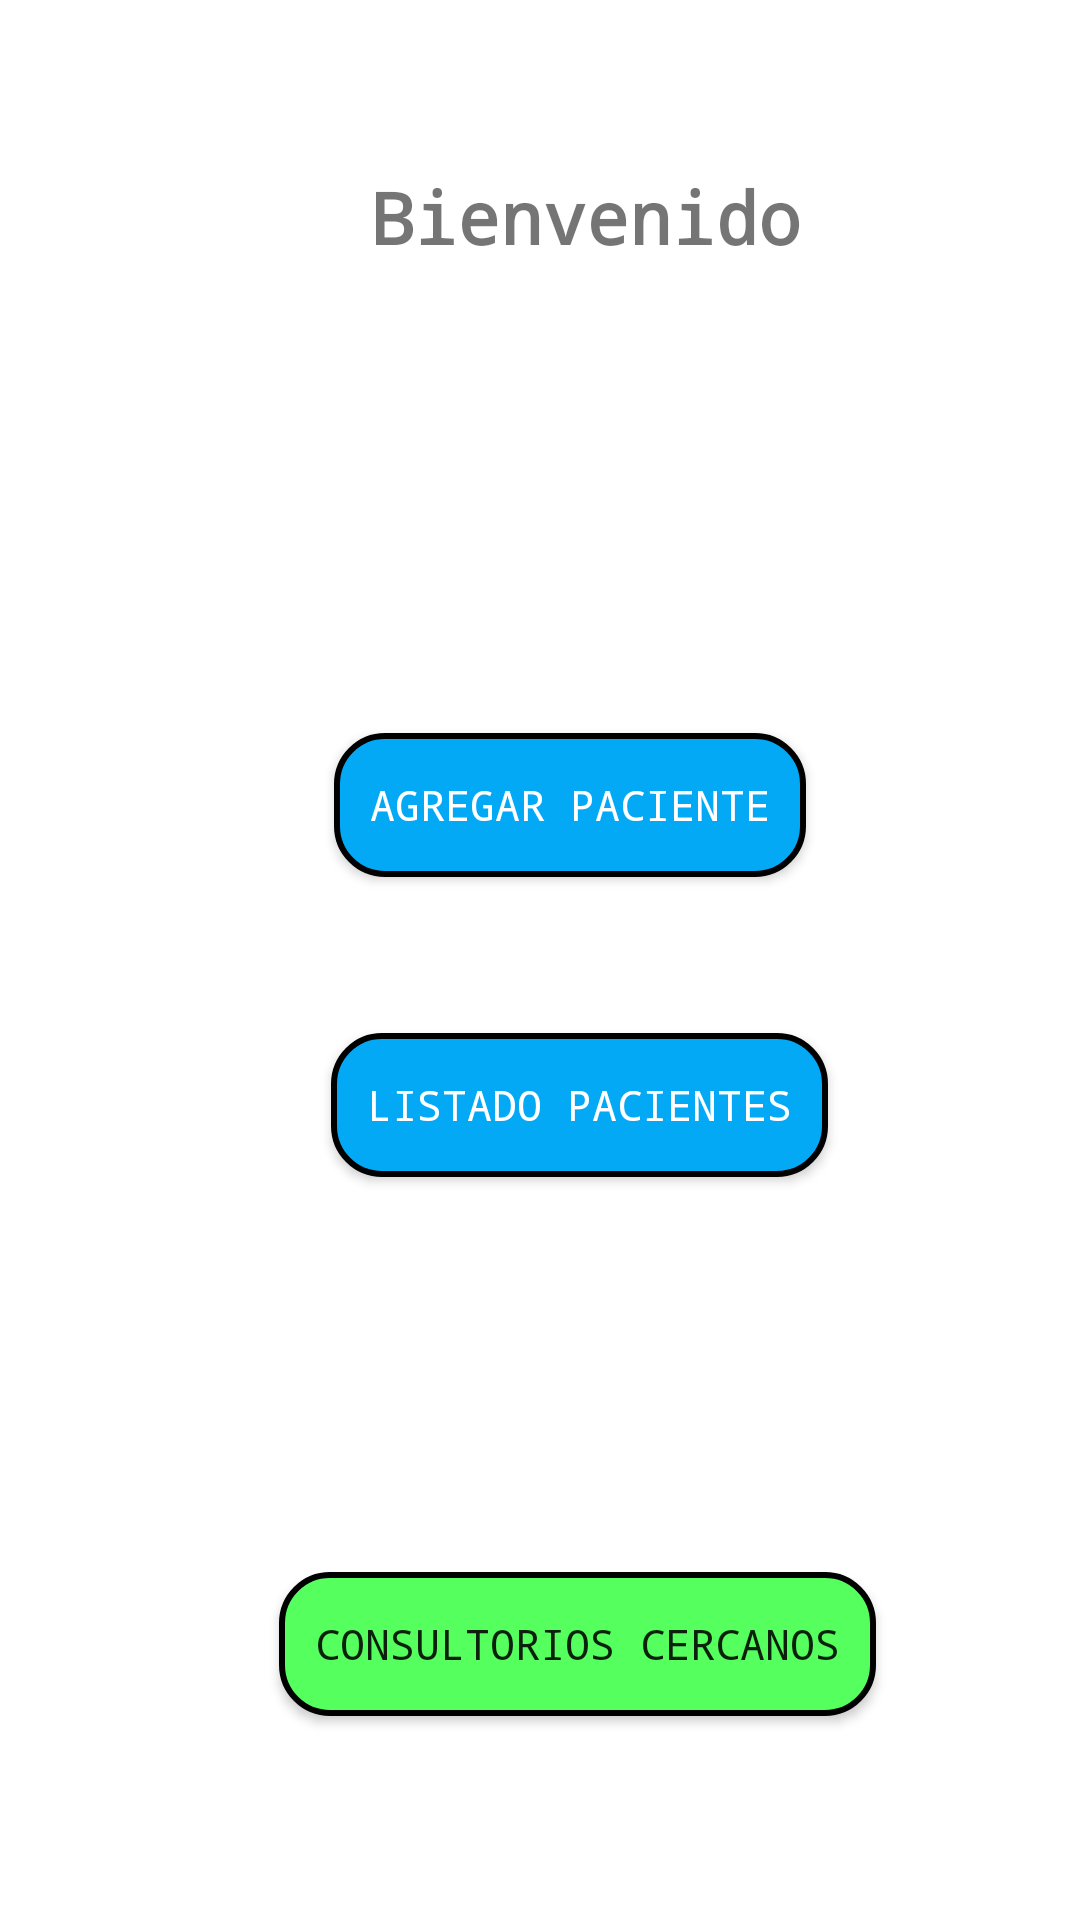

Reconstruct the res/layout file that produces this screen, plus the resources it refers to.
<!-- AndroidManifest.xml: application theme Theme.ClinicaLosCerros -->
<!-- res/layout/activity_main.xml -->
<?xml version="1.0" encoding="utf-8"?>
<androidx.constraintlayout.widget.ConstraintLayout xmlns:android="http://schemas.android.com/apk/res/android"
    xmlns:app="http://schemas.android.com/apk/res-auto"
    xmlns:tools="http://schemas.android.com/tools"
    android:id="@+id/main"
    android:layout_width="match_parent"
    android:layout_height="match_parent"
    tools:context=".MainActivity">

    

    




    <TextView
        android:id="@+id/tvWelcome"
        android:layout_width="wrap_content"
        android:layout_height="wrap_content"
        android:layout_marginTop="56dp"
        android:text="Bienvenido"
        android:textSize="24sp"
        android:textStyle="bold"


        app:layout_constraintEnd_toEndOf="parent"
        app:layout_constraintHorizontal_bias="0.571"
        app:layout_constraintStart_toStartOf="parent"
        app:layout_constraintTop_toTopOf="parent" />


    <Button
        android:id="@+id/btnAddPatient"
        android:layout_width="wrap_content"
        android:layout_height="wrap_content"
        android:layout_marginTop="156dp"
        android:background="@drawable/boton_generico"
        android:text="Agregar Paciente"
        android:textColor="@color/white"
        app:layout_constraintEnd_toEndOf="parent"
        app:layout_constraintHorizontal_bias="0.549"
        app:layout_constraintStart_toStartOf="parent"
        app:layout_constraintTop_toBottomOf="@+id/tvWelcome" />

    <Button
        android:id="@+id/btnListPatients"
        android:layout_width="wrap_content"
        android:layout_height="wrap_content"
        android:layout_marginTop="52dp"
        android:background="@drawable/boton_generico"
        android:text="Listado Pacientes"
        android:textColor="@color/white"
        app:layout_constraintEnd_toEndOf="parent"
        app:layout_constraintHorizontal_bias="0.567"
        app:layout_constraintStart_toStartOf="parent"
        app:layout_constraintTop_toBottomOf="@+id/btnAddPatient" />

    <Button
        android:id="@+id/btnListHospitals"
        android:layout_width="wrap_content"
        android:layout_height="wrap_content"
        android:layout_marginBottom="68dp"
        android:background="@drawable/boton_generico_verde"
        android:text="Consultorios Cercanos"
        app:layout_constraintBottom_toBottomOf="parent"
        app:layout_constraintEnd_toEndOf="parent"
        app:layout_constraintHorizontal_bias="0.578"
        app:layout_constraintStart_toStartOf="parent" />

    

</androidx.constraintlayout.widget.ConstraintLayout>
<!-- resources referenced by this layout -->
<resources>
  <color name="white">#FFFFFFFF</color>
  <!-- drawable boton_generico (drawable) -->
  <?xml version="1.0" encoding="utf-8"?>
  <shape xmlns:android="http://schemas.android.com/apk/res/android">
  
      <solid android:color="@color/celeste" />
      <corners android:radius="16dp"/>
      <stroke android:width="2dp" android:color="@color/black"/>
      <padding android:left="12dp" android:top="4dp" android:right="12dp" android:bottom="4dp"/>
  
  
  </shape>
  <!-- drawable boton_generico_verde (drawable) -->
  <?xml version="1.0" encoding="utf-8"?>
  <shape xmlns:android="http://schemas.android.com/apk/res/android">
  
      <solid android:color="@color/verde" />
      <corners android:radius="16dp"/>
      <stroke android:width="2dp" android:color="@color/black"/>
      <padding android:left="12dp" android:top="4dp" android:right="12dp" android:bottom="4dp"/>
  
  
  </shape>
  <style name="Theme.ClinicaLosCerros" parent="Base.Theme.ClinicaLosCerros" />
  <color name="celeste">#03A9F4</color>
  <color name="black">#FF000000</color>
  <color name="verde">#54ff5e</color>
  <style name="Base.Theme.ClinicaLosCerros" parent="Theme.AppCompat.Light.NoActionBar">
          <item name="android:fontFamily">monospace</item> 
          
          <item name="android:windowBackground">@drawable/fondo_proyecto</item>
          
      </style>
</resources>
